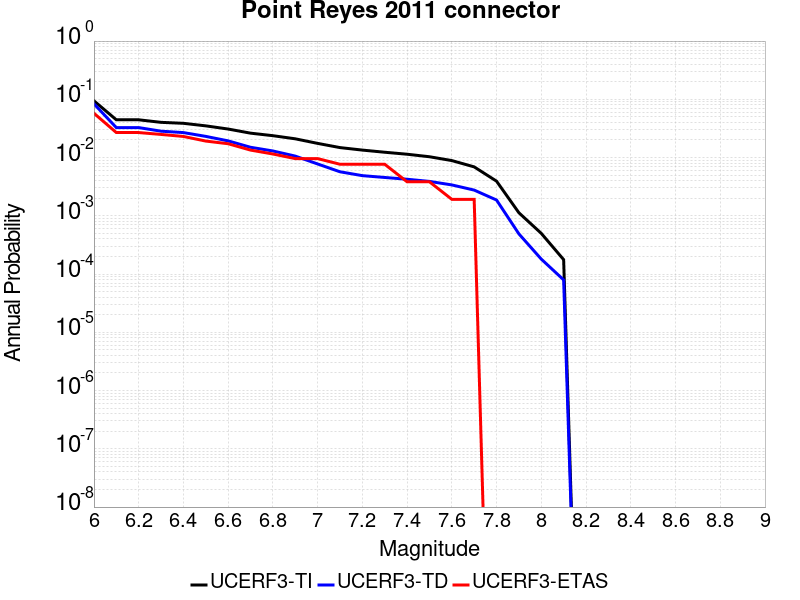

Source data for this figure (header and first rows):
Magnitude, UCERF3-TI Prob, UCERF3-TD Prob, UCERF3-ETAS Prob
6.0, 0.09413, 0.08364, 0.05758
6.1, 0.0445, 0.03271, 0.02687
6.2, 0.0445, 0.03271, 0.02687
6.3, 0.04023, 0.02837, 0.02495
6.4, 0.03873, 0.02684, 0.02303
6.5, 0.03502, 0.0231, 0.01919
6.6, 0.03088, 0.01934, 0.01727
6.7, 0.02625, 0.01502, 0.01344
6.8, 0.02375, 0.01298, 0.01152
6.9, 0.02099, 0.0106, 0.009597
7.0, 0.01752, 0.007766, 0.009597
7.1, 0.01483, 0.0057, 0.007678
7.2, 0.01344, 0.004893, 0.007678
7.3, 0.01234, 0.004553, 0.007678
7.4, 0.01141, 0.004243, 0.003839
7.5, 0.01033, 0.003896, 0.003839
7.6, 0.00888, 0.003391, 0.001919
7.7, 0.006919, 0.002764, 0.001919
7.8, 0.003934, 0.001866, 0.0
7.9, 0.001127, 4.893136E-4, 0.0
8.0, 4.9948314E-4, 1.8067264E-4, 0.0
8.1, 1.7685097E-4, 7.94175E-5, 0.0
